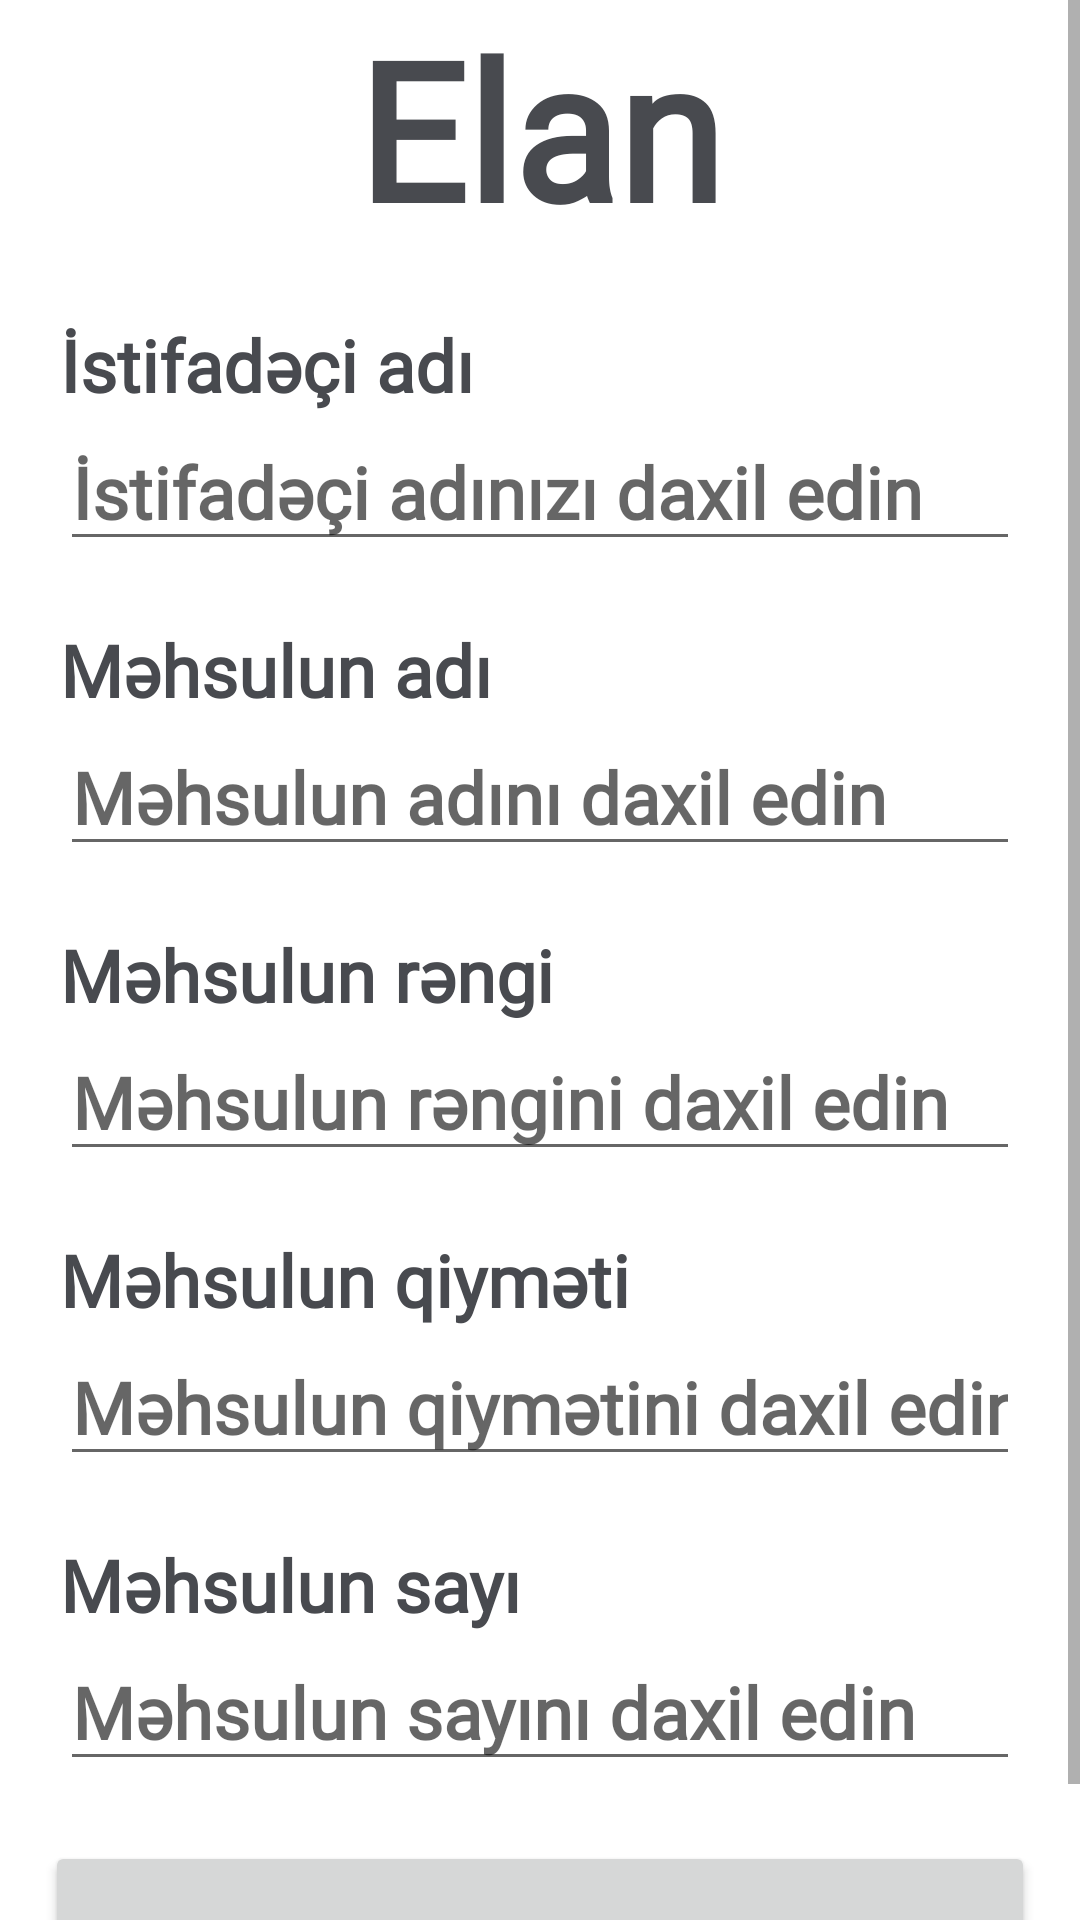

The Android layout XML behind this screen, and the referenced resources:
<!-- AndroidManifest.xml: application theme Theme.Zuzi -->
<!-- res/layout/fragment_main.xml -->
<?xml version="1.0" encoding="utf-8"?>
<ScrollView xmlns:android="http://schemas.android.com/apk/res/android"
    xmlns:tools="http://schemas.android.com/tools"
    android:layout_width="match_parent"
    android:layout_height="match_parent"
    tools:context=".MainFragment">

    <RelativeLayout
        android:layout_width="match_parent"
        android:layout_height="wrap_content">

        <TextView
            android:layout_width="match_parent"
            android:layout_height="wrap_content"
            android:id="@+id/elan"
            android:text="Elan"
            android:textStyle="bold"
            android:textColor="@color/special"
            android:textSize="64sp"
            android:textAlignment="center"
            android:fontFamily="@font/collingar"/>

        <TextView
            android:layout_width="wrap_content"
            android:layout_height="wrap_content"
            android:id="@+id/ad"
            android:text="İstifadəçi adı"
            android:textStyle="bold"
            android:textSize="24sp"
            android:textColor="@color/special"
            android:layout_below="@id/elan"
            android:layout_marginTop="20dp"
            android:layout_marginLeft="20dp"
            android:fontFamily="@font/collingar"/>

        <EditText
            android:layout_width="match_parent"
            android:layout_height="wrap_content"
            android:id="@+id/ad_text"
            android:inputType="text"
            android:textStyle="bold"
            android:textSize="24sp"
            android:textColor="@color/special"
            android:maxLines="1"
            android:hint="İstifadəçi adınızı daxil edin"
            android:layout_below="@id/ad"
            android:layout_marginLeft="20dp"
            android:layout_marginRight="20dp"
            android:fontFamily="@font/collingar"/>

        <TextView
            android:layout_width="wrap_content"
            android:layout_height="wrap_content"
            android:id="@+id/product"
            android:text="Məhsulun adı"
            android:textStyle="bold"
            android:textSize="24sp"
            android:textColor="@color/special"
            android:layout_below="@id/ad_text"
            android:layout_marginTop="20dp"
            android:layout_marginLeft="20dp"
            android:fontFamily="@font/collingar"/>

        <EditText
            android:layout_width="match_parent"
            android:layout_height="wrap_content"
            android:id="@+id/product_text"
            android:inputType="text"
            android:textStyle="bold"
            android:textSize="24sp"
            android:textColor="@color/special"
            android:maxLines="1"
            android:hint="Məhsulun adını daxil edin"
            android:layout_below="@id/product"
            android:layout_marginLeft="20dp"
            android:layout_marginRight="20dp"
            android:fontFamily="@font/collingar"/>

        <TextView
            android:layout_width="wrap_content"
            android:layout_height="wrap_content"
            android:id="@+id/reng"
            android:text="Məhsulun rəngi"
            android:textStyle="bold"
            android:textSize="24sp"
            android:textColor="@color/special"
            android:layout_below="@id/product_text"
            android:layout_marginTop="20dp"
            android:layout_marginLeft="20dp"
            android:fontFamily="@font/collingar"/>

        <EditText
            android:layout_width="match_parent"
            android:layout_height="wrap_content"
            android:id="@+id/reng_text"
            android:inputType="text"
            android:textStyle="bold"
            android:textSize="24sp"
            android:textColor="@color/special"
            android:maxLines="1"
            android:hint="Məhsulun rəngini daxil edin"
            android:layout_below="@id/reng"
            android:layout_marginLeft="20dp"
            android:layout_marginRight="20dp"
            android:fontFamily="@font/collingar"/>

        <TextView
            android:layout_width="wrap_content"
            android:layout_height="wrap_content"
            android:id="@+id/qiymet"
            android:text="Məhsulun qiyməti"
            android:textStyle="bold"
            android:textSize="24sp"
            android:textColor="@color/special"
            android:layout_below="@id/reng_text"
            android:layout_marginTop="20dp"
            android:layout_marginLeft="20dp"
            android:fontFamily="@font/collingar"/>

        <EditText
            android:layout_width="match_parent"
            android:layout_height="wrap_content"
            android:id="@+id/qiymet_text"
            android:inputType="text"
            android:textStyle="bold"
            android:textSize="24sp"
            android:textColor="@color/special"
            android:maxLines="1"
            android:hint="Məhsulun qiymətini daxil edin"
            android:layout_below="@id/qiymet"
            android:layout_marginLeft="20dp"
            android:layout_marginRight="20dp"
            android:fontFamily="@font/collingar"/>

        <TextView
            android:layout_width="wrap_content"
            android:layout_height="wrap_content"
            android:id="@+id/say"
            android:text="Məhsulun sayı"
            android:textStyle="bold"
            android:textSize="24sp"
            android:textColor="@color/special"
            android:layout_below="@id/qiymet_text"
            android:layout_marginTop="20dp"
            android:layout_marginLeft="20dp"
            android:fontFamily="@font/collingar"/>

        <EditText
            android:layout_width="match_parent"
            android:layout_height="wrap_content"
            android:id="@+id/say_text"
            android:textStyle="bold"
            android:textSize="24sp"
            android:textColor="@color/special"
            android:maxLines="1"
            android:inputType="text"
            android:hint="Məhsulun sayını daxil edin"
            android:layout_below="@id/say"
            android:layout_marginLeft="20dp"
            android:layout_marginRight="20dp"
            android:fontFamily="@font/collingar"/>

        <Button
            android:layout_width="match_parent"
            android:layout_height="75dp"
            android:id="@+id/elan_et"
            android:layout_marginLeft="15dp"
            android:layout_marginRight="15dp"
            android:text="Elan et"
            android:textStyle="bold"
            android:textSize="24sp"
            android:layout_below="@id/say_text"
            android:layout_marginTop="20dp"
            android:fontFamily="@font/collingar"/>
    </RelativeLayout>

</ScrollView>
<!-- resources referenced by this layout -->
<resources>
  <color name="special">#484a4f</color>
  <style name="Theme.Zuzi" parent="Theme.MaterialComponents.DayNight.NoActionBar">
          
          <item name="colorPrimary">@color/black</item>
          <item name="colorPrimaryVariant">@color/purple_700</item>
          <item name="colorOnPrimary">@color/white</item>
          
          <item name="colorSecondary">@color/teal_200</item>
          <item name="colorSecondaryVariant">@color/teal_700</item>
          <item name="colorOnSecondary">@color/black</item>
          
          <item name="android:statusBarColor" tools:targetApi="l">?attr/colorPrimaryVariant</item>
          
      </style>
  <color name="black">#FF000000</color>
  <color name="purple_700">#FF3700B3</color>
  <color name="white">#FFFFFFFF</color>
  <color name="teal_200">#FF03DAC5</color>
  <color name="teal_700">#FF018786</color>
</resources>
